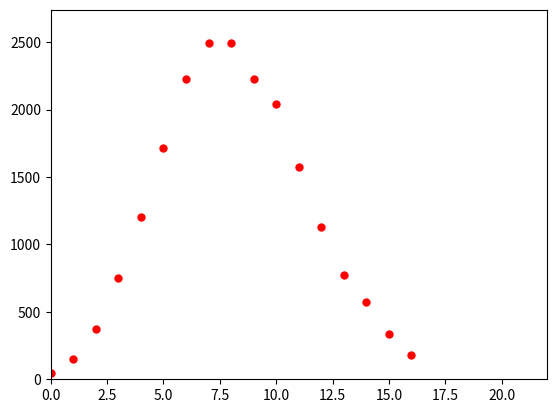

The matplotlib source for this figure:
import sys
try:
    import numpy as np
except ImportError:
    print("This version REQUIRES numpy")
    sys.exit(1)
#
# The "Vitale" property: The first two digits are divisible by 2, the
# first 3 digits are divisible by 4 and so on. 
#
# Numpy version: If numpy has 128bit uInts (or Ints) then this would
# work, with 64 bit ints, it starts failing in the teens
#
# http://www.blog.republicofmath.com/the-number-3608528850368400786036725/
#
# Start with the even two digit numbers less than 100
#

try:
    vitale_dtype = np.int128
except AttributeError:
    vitale_dtype = np.int64
    pass

def vitaleproperty(n):
    if n == 2:
        return np.arange(10, 99, 2, dtype=vitale_dtype)
    else:
        res = vitaleproperty(n - 1)
        res = 10 * res[:, np.newaxis] + np.arange(10)
        assert np.all(res > 0)
        return res[np.where(res % n == 0)]

if __name__ == "__main__":
    n = 2
    nvnums = []
    while True:
        try:
            vitale_n = vitaleproperty(n)
        except AssertionError:
            print("Overflow likely for n=%d, INCOMPLETE!!!" % n)
            break
            pass
        if (vitale_n.size != 0):
            nvnums.append(len(vitale_n))
            n = n + 1
        else:
            break

    try:
        import matplotlib.pyplot as plt
        plt.plot(nvnums, 'ro', markersize=5)
        plt.ylim([0, max(nvnums)  * 1.1])
        plt.xlim([0, n+3])
        plt.show()
    except ImportError:
        print(nvnums)

